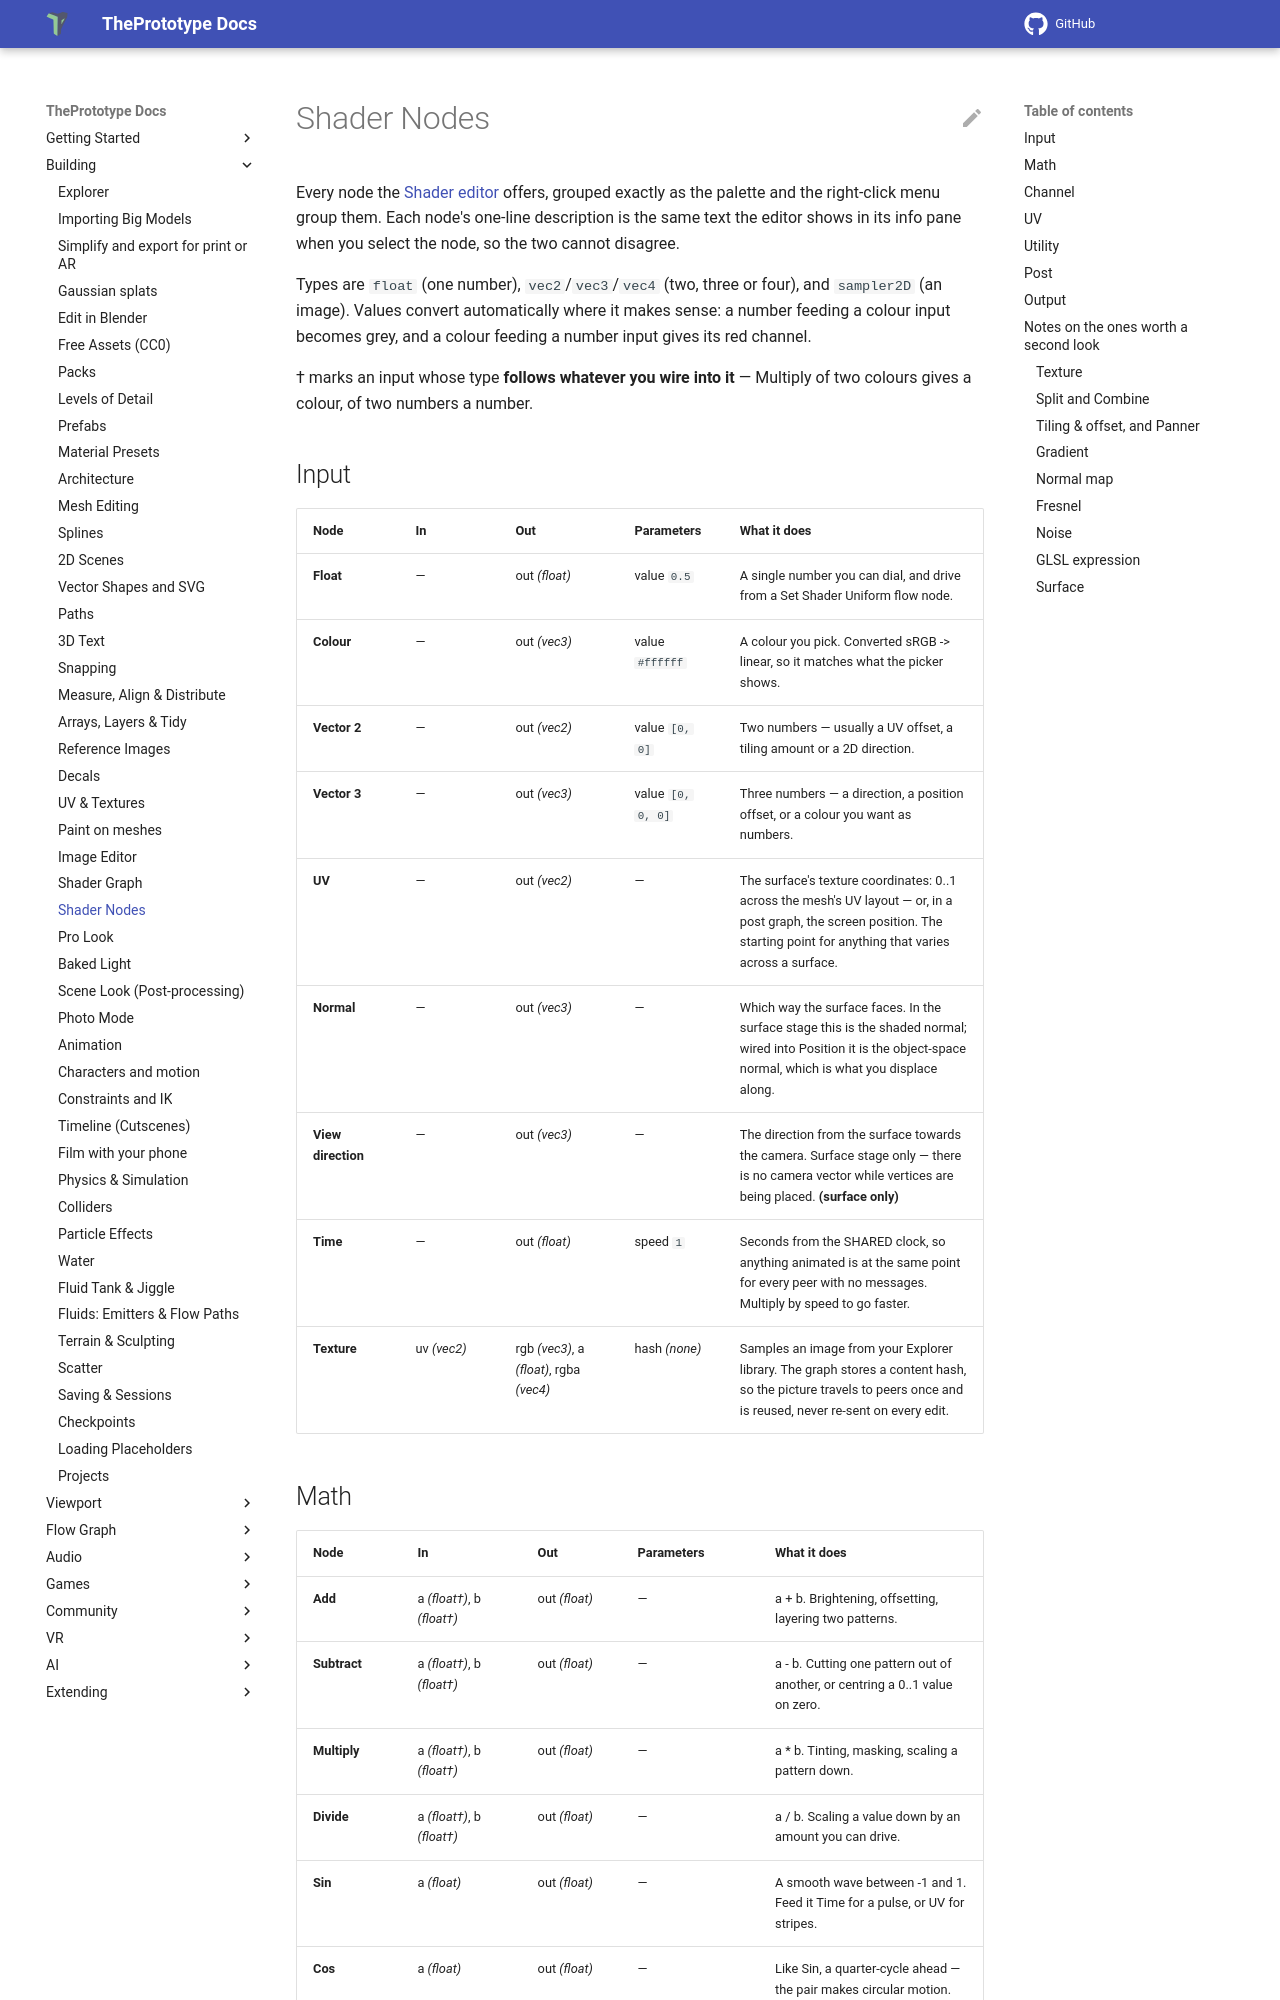

repository: theprototype-app/docs · page: shader-nodes/index.html · generator: mkdocs

# Shader Nodes

Every node the [Shader editor](shader-graph.md) offers, grouped exactly as the palette and
the right-click menu group them. Each node's one-line description is the same text the
editor shows in its info pane when you select the node, so the two cannot disagree.

Types are `float` (one number), `vec2`/`vec3`/`vec4` (two, three or four), and
`sampler2D` (an image). Values convert automatically where it makes sense: a number
feeding a colour input becomes grey, and a colour feeding a number input gives its red
channel.

&dagger; marks an input whose type **follows whatever you wire into it** — Multiply of two
colours gives a colour, of two numbers a number.

## Input

| Node | In | Out | Parameters | What it does |
|---|---|---|---|---|
| **Float** | — | out *(float)* | value `0.5` | A single number you can dial, and drive from a Set Shader Uniform flow node. |
| **Colour** | — | out *(vec3)* | value `#ffffff` | A colour you pick. Converted sRGB -> linear, so it matches what the picker shows. |
| **Vector 2** | — | out *(vec2)* | value `[0, 0]` | Two numbers — usually a UV offset, a tiling amount or a 2D direction. |
| **Vector 3** | — | out *(vec3)* | value `[0, 0, 0]` | Three numbers — a direction, a position offset, or a colour you want as numbers. |
| **UV** | — | out *(vec2)* | — | The surface's texture coordinates: 0..1 across the mesh's UV layout — or, in a post graph, the screen position. The starting point for anything that varies across a surface. |
| **Normal** | — | out *(vec3)* | — | Which way the surface faces. In the surface stage this is the shaded normal; wired into Position it is the object-space normal, which is what you displace along. |
| **View direction** | — | out *(vec3)* | — | The direction from the surface towards the camera. Surface stage only — there is no camera vector while vertices are being placed. **(surface only)** |
| **Time** | — | out *(float)* | speed `1` | Seconds from the SHARED clock, so anything animated is at the same point for every peer with no messages. Multiply by speed to go faster. |
| **Texture** | uv *(vec2)* | rgb *(vec3)*, a *(float)*, rgba *(vec4)* | hash *(none)* | Samples an image from your Explorer library. The graph stores a content hash, so the picture travels to peers once and is reused, never re-sent on every edit. |
